Run: headless pygame with SDL's dummy video driver; simulated clock (each Clock.tick advances the game by its frame time, no real sleeping); random seed 0; keys injected as events and as key.get_pressed() state; mouse plan: one left click at the window centre at the start of phase 2, then a move to the lower-right quarter at the start of phase 3.
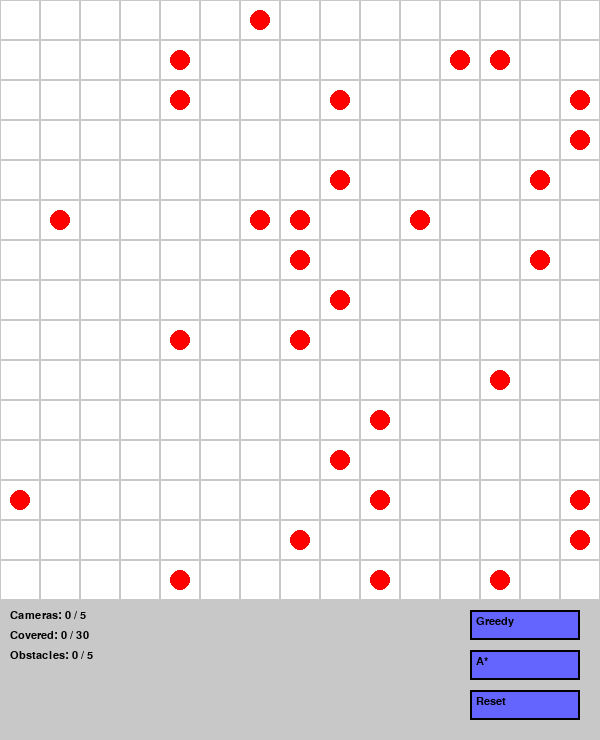
Frame 1 of 4 · flips 1–60 · no input
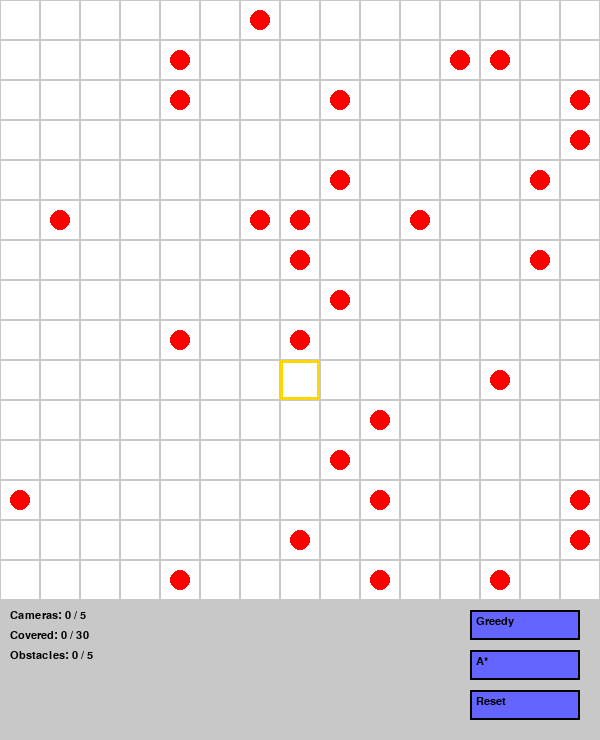
Frame 2 of 4 · flips 61–180 · clicked the window centre · tapped SPACE, RETURN · held RIGHT (→), D
Frame 3 of 4 · flips 181–300 · moved the mouse to the lower-right quarter · held DOWN (↓), S · screen unchanged from frame 2, image omitted
Frame 4 of 4 · flips 301–420 · held LEFT (←), A, UP (↑), W · screen unchanged from frame 3, image omitted

The pygame program that drew these frames:

#------------Arak University------------#
#------------Computer Engineering------------#


import pygame
import random

# تنظیمات اصلی
Grid_size = 15
Cell_size = 40 #اندازه هر خانه شبکه 40 پیکسل
Window_size = Grid_size * Cell_size
Target_count = 30 #تعداد نقاط حساس
Camera_range = 1 #شعاع دید هر دوربین
Max_camera = 5
Max_obstacles = 5 #حداکثر تعداد مانع
Max_obstacles_length = 3 #حداکثر طول مانع

# رنگ‌ها
White = (255, 255, 255)
Gray = (200, 200, 200)
Red = (255, 0, 0)
Blue = (0, 0, 255)
DarkGreen = (173, 255, 47)
Black = (0, 0, 0)
ButtonColor = (100, 100, 255)
ButtonHover = (150, 150, 255)
ObstaclesColor = (120, 120, 120)
SelectedColor = (255, 215, 0)

# مقداردهی pygame
pygame.init()
screen = pygame.display.set_mode((Window_size, Window_size + 140))
pygame.display.set_caption("Camera Coverage with Obstacles")
clock = pygame.time.Clock()
font = pygame.font.SysFont("Arial", 16)

# متغیرهای مورد نیاز برای نگهداری وضعیت برنامه
Target_points = set()
Camera_positions = []
Covered_points = set()
Obstacle_lines = []
Obstacle_cells = set()
Clicks = []

# تولید کردن نقاط هدف به صورت تصادفی
def generate_targets():
    global Target_points, Camera_positions, Covered_points, Obstacle_lines, Obstacle_cells, Clicks
    Target_points = set()
    while len(Target_points) < Target_count:
        x = random.randint(0, Grid_size - 1)
        y = random.randint(0, Grid_size - 1)
        Target_points.add((x, y))

    #سایر وضعیت‌ها پاکسازی میشوند
    Camera_positions = []
    Covered_points = set()
    Obstacle_lines = []
    Obstacle_cells = set()
    Clicks = []

#وقتی برنامه اجرا میشود یک بار این تابع صدا میشود تا نقاط تصادفی تولید بشوند
generate_targets()

#موقعیت یک خانه که دوربین در آن است را میگیرد و ناحیه تحت پوشش دوربین را برمیگرداند
def get_coverage(x, y):
    coverage = set()
    for dx in range(-Camera_range, Camera_range + 1):
        for dy in range(-Camera_range, Camera_range + 1):
            nx = x + dx
            ny = y + dy
            if 0 <= nx < Grid_size and 0 <= ny < Grid_size:
                if (nx, ny) not in Obstacle_cells:
                    coverage.add((nx, ny))
    return coverage


# الگوریتم حریصانه
def greedy_camera_placement():
    global Covered_points, Camera_positions
    uncovered_targets = Target_points.copy()
    while uncovered_targets and len(Camera_positions) < Max_camera:
        best_pos = None
        best_coverage = set()
        for x in range(Grid_size):
            for y in range(Grid_size):
                if (x, y) in Obstacle_cells:
                    continue
                coverage = get_coverage(x, y)
                covered_targets = coverage & uncovered_targets
                if len(covered_targets) > len(best_coverage):
                    best_coverage = covered_targets
                    best_pos = (x, y)
        if best_pos:
            Camera_positions.append(best_pos)
            Covered_points.update(get_coverage(*best_pos))
            uncovered_targets -= best_coverage
        else:
            break

# الگوریتم *A
def astar_camera_placement():
    global Covered_points, Camera_positions
    uncovered_targets = Target_points.copy()
    while uncovered_targets and len(Camera_positions) < Max_camera:
        best_pos = None
        best_score = float('inf')
        for x in range(Grid_size):
            for y in range(Grid_size):
                if (x, y) in Obstacle_cells:
                    continue
                coverage = get_coverage(x, y)
                covered_targets = coverage & uncovered_targets
                if not covered_targets:
                    continue
                g = len(Camera_positions) + 1
                h = len(uncovered_targets - covered_targets)
                f = g + h
                if f < best_score:
                    best_score = f
                    best_pos = (x, y)
        if best_pos:
            Camera_positions.append(best_pos)
            Covered_points.update(get_coverage(*best_pos))
            uncovered_targets -= get_coverage(*best_pos)
        else:
            break

# رسم مانع
def handle_obstacle_click(pos):
    global Clicks, Obstacle_cells, Obstacle_lines
    x, y = pos[0] // Cell_size, pos[1] // Cell_size
    if not (0 <= x < Grid_size and 0 <= y < Grid_size):
        return
    if len(Clicks) == 0:
        Clicks.append((x, y))
    elif len(Clicks) == 1:
        x1, y1 = Clicks[0]
        if x == x1 or y == y1:
            length = abs(x - x1 + y - y1) + 1
            if length <= Max_obstacles_length and len(Obstacle_lines) < Max_obstacles:
                points = []
                if x == x1:
                    for dy in range(min(y, y1), max(y, y1) + 1):
                        points.append((x, dy))
                else:
                    for dx in range(min(x, x1), max(x, x1) + 1):
                        points.append((dx, y))
                Obstacle_lines.append(points)
                Obstacle_cells.update(points)
        Clicks.clear()

# رسم تصویری شبکه روی صفحه گرافیکی
def draw_grid():
    for x in range(Grid_size):
        for y in range(Grid_size):
            rect = pygame.Rect(x * Cell_size, y * Cell_size, Cell_size, Cell_size)
            pygame.draw.rect(screen, DarkGreen if (x, y) in Covered_points else White, rect)
            if (x, y) in Obstacle_cells:
                pygame.draw.rect(screen, ObstaclesColor, rect)
            if (x, y) in Target_points:
                pygame.draw.circle(screen, Red, (x * Cell_size + Cell_size // 2, y * Cell_size + Cell_size // 2), Cell_size // 4)
            if (x, y) in Camera_positions:
                pygame.draw.circle(screen, Blue, (x * Cell_size + Cell_size // 2, y * Cell_size + Cell_size // 2), Cell_size // 6)
            pygame.draw.rect(screen, Gray, rect, 1)
    for point in Clicks:
        rect = pygame.Rect(point[0] * Cell_size, point[1] * Cell_size, Cell_size, Cell_size)
        pygame.draw.rect(screen, SelectedColor, rect, 3)

# رسم دکمه‌های پایین صفحه
def draw_button(x, y, w, h, text, action=None):
    mouse = pygame.mouse.get_pos()
    click = pygame.mouse.get_pressed()
    rect = pygame.Rect(x, y, w, h)
    pygame.draw.rect(screen, ButtonHover if rect.collidepoint(mouse) else ButtonColor, rect)
    pygame.draw.rect(screen, Black, rect, 2)
    label = font.render(text, True, Black)
    screen.blit(label, (x + 6, y + 6))
    if rect.collidepoint(mouse) and click[0] == 1:
        pygame.time.delay(150)
        if action:
            action()

# نشان دادن آمار کلی برنامه
def draw_stats():
    lines = [
        f"Cameras: {len(Camera_positions)} / {Max_camera}",
        f"Covered: {len(Covered_points & Target_points)} / {len(Target_points)}",
        f"Obstacles: {len(Obstacle_lines)} / {Max_obstacles}"
    ]
    for i, line in enumerate(lines):
        screen.blit(font.render(line, True, Black), (10, Window_size + 10 + i * 20))

# حلقه اصلی برنامه
running = True
while running:
    screen.fill(Gray)
    draw_grid()
    draw_stats()
    draw_button(Window_size - 130, Window_size + 10, 110, 30, "Greedy", greedy_camera_placement)
    draw_button(Window_size - 130, Window_size + 50, 110, 30, "A*", astar_camera_placement)
    draw_button(Window_size - 130, Window_size + 90, 110, 30, "Reset", generate_targets)

    for event in pygame.event.get():
        if event.type == pygame.QUIT:
            running = False
        elif event.type == pygame.MOUSEBUTTONDOWN and event.pos[1] < Window_size:
            handle_obstacle_click(event.pos)

    pygame.display.flip()
    clock.tick(30)

pygame.quit()
